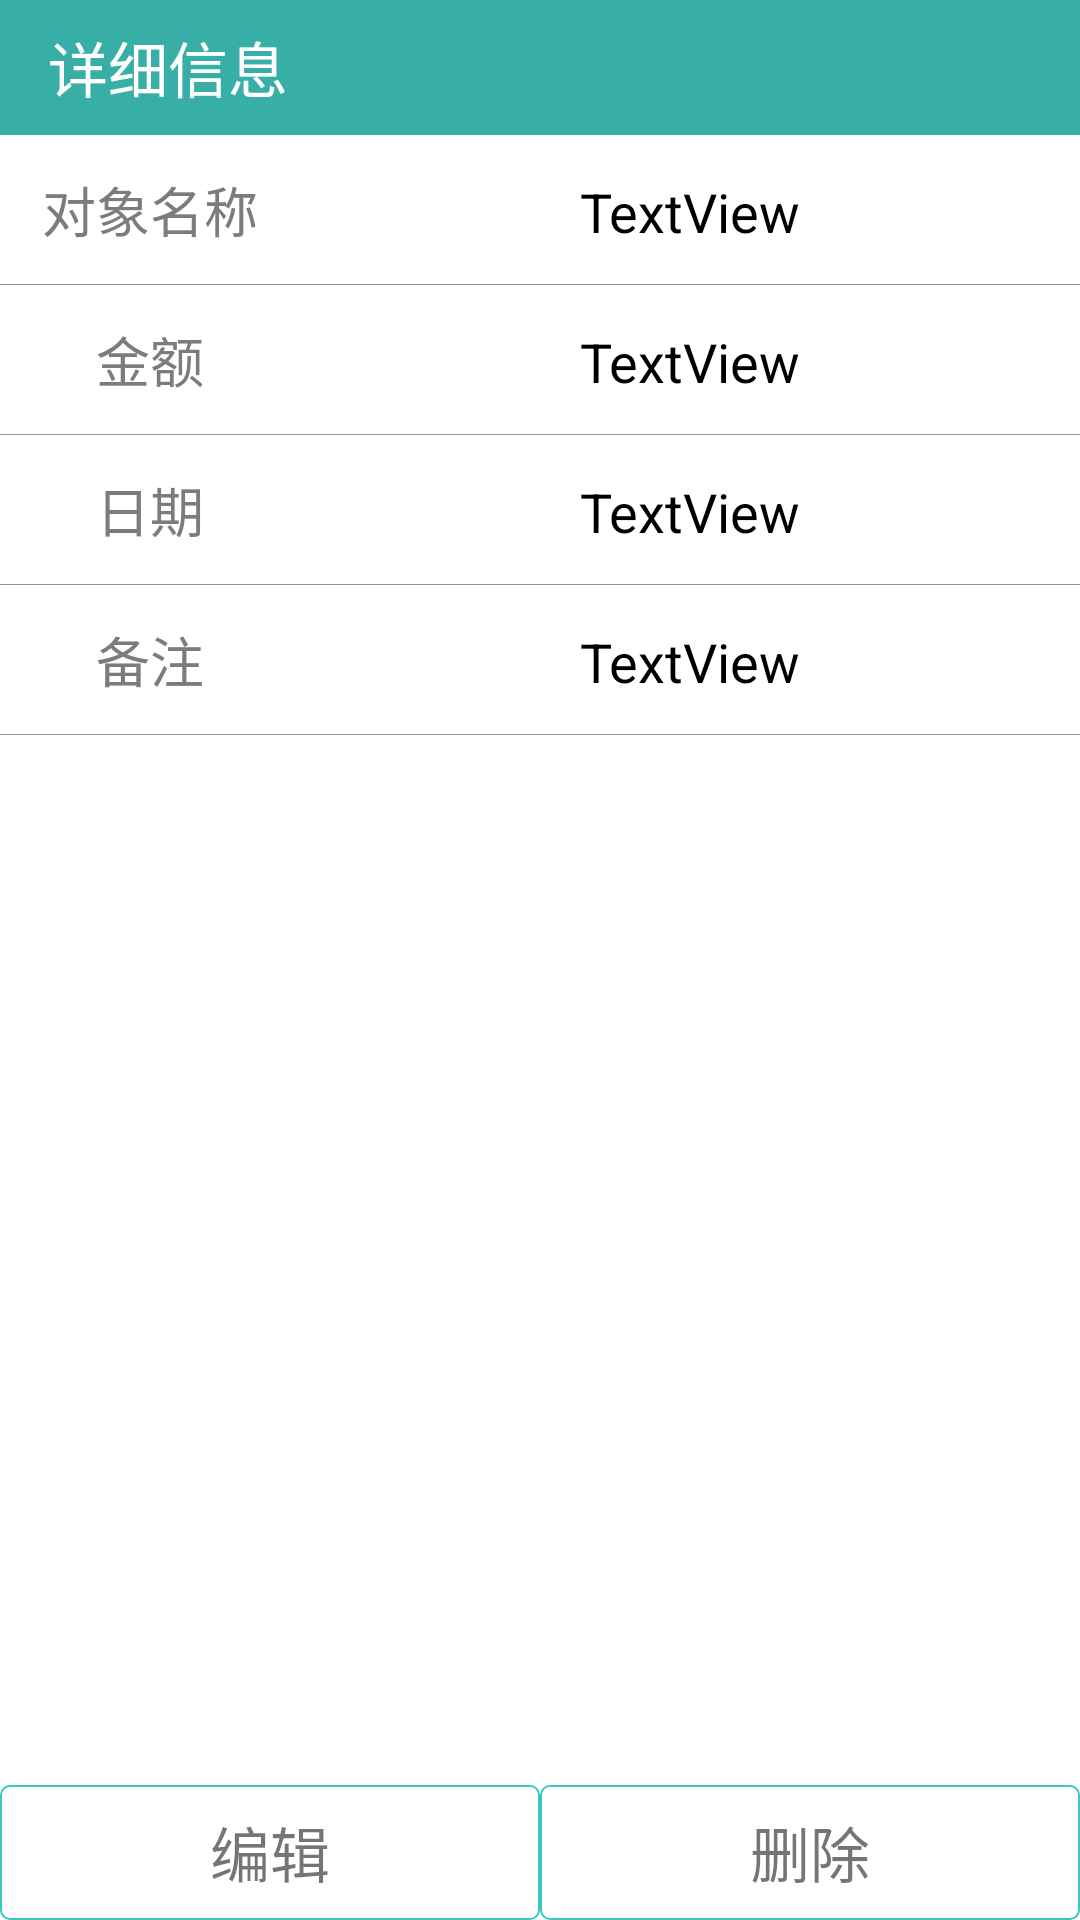

Reconstruct the res/layout file that produces this screen, plus the resources it refers to.
<!-- AndroidManifest.xml: application theme AppThemeLightNoActionBar -->
<!-- res/layout/activity_browse_main.xml -->
<?xml version="1.0" encoding="utf-8"?>
<RelativeLayout xmlns:android="http://schemas.android.com/apk/res/android"
    xmlns:app="http://schemas.android.com/apk/res-auto"
    xmlns:tools="http://schemas.android.com/tools"
    android:layout_width="match_parent"
    android:layout_height="match_parent"
    android:orientation="vertical"
    android:background="@color/colorWhite"
    tools:context=".BrowseMainActivity">

    <LinearLayout
        android:layout_width="match_parent"
        android:layout_height="45dp"
        android:layout_alignParentBottom="true"
        android:layout_marginBottom="0dp"
        android:orientation="horizontal"
        android:id="@+id/LL_button">

        <TextView
            android:id="@+id/button_change"
            android:layout_width="wrap_content"
            android:layout_height="match_parent"
            android:layout_weight="1"
            android:text="编辑"
            android:clickable="true"
            android:background="@drawable/background_text_juxing"
            android:gravity="center"
            android:textSize="20sp"/>

        <TextView
            android:id="@+id/button_delete"
            android:layout_width="wrap_content"
            android:layout_height="match_parent"
            android:layout_weight="1"
            android:text="删除"
            android:clickable="true"
            android:background="@drawable/background_text_juxing"
            android:gravity="center"
            android:textSize="20sp"/>
    </LinearLayout>

    <LinearLayout
        android:layout_width="match_parent"
        android:layout_height="633dp"
        android:layout_above="@+id/LL_button"
        android:layout_alignParentTop="true"
        android:layout_marginTop="0dp"
        android:layout_marginBottom="0dp"
        android:orientation="vertical">

        <androidx.appcompat.widget.Toolbar
            android:id="@+id/browse_toolbar"
            android:layout_width="match_parent"
            android:layout_height="45dp"
            android:background="@color/colorAccent"
            app:title="详细信息"
            app:titleTextColor="@color/colorWhite">
        </androidx.appcompat.widget.Toolbar>
        <LinearLayout
            android:layout_width="match_parent"
            android:layout_height="50dp"
            android:background="@drawable/juxing_gray"
            android:orientation="horizontal">

            <TextView
                android:id="@+id/record_text_name"
                android:layout_width="100dp"
                android:layout_height="50dp"
                android:gravity="center"
                android:text="对象名称"
                android:textColor="@color/colorTextDarkGray"
                android:textSize="18sp"/>

            <TextView
                android:id="@+id/record_name"
                android:layout_width="match_parent"
                android:layout_height="50dp"
                android:gravity="center"
                android:text="TextView"
                android:textColor="@color/colorBlack"
                android:textSize="18sp"/>
        </LinearLayout>

        <LinearLayout
            android:layout_width="match_parent"
            android:layout_height="50dp"
            android:background="@drawable/juxing_gray"
            android:orientation="horizontal">

            <TextView
                android:id="@+id/record_text_money"
                android:layout_width="100dp"
                android:layout_height="50dp"
                android:gravity="center"
                android:text="金额"
                android:textColor="@color/colorTextDarkGray"
                android:textSize="18sp"/>

            <TextView
                android:id="@+id/record_money"
                android:layout_width="match_parent"
                android:layout_height="50dp"
                android:gravity="center"
                android:text="TextView"
                android:textColor="@color/colorBlack"
                android:textSize="18sp"/>
        </LinearLayout>

        <LinearLayout
            android:layout_width="match_parent"
            android:layout_height="50dp"
            android:background="@drawable/juxing_gray"
            android:orientation="horizontal">

            <TextView
                android:id="@+id/record_text_data"
                android:layout_width="100dp"
                android:layout_height="50dp"
                android:gravity="center"
                android:text="日期"
                android:textColor="@color/colorTextDarkGray"
                android:textSize="18sp"/>

            <TextView
                android:id="@+id/record_data"
                android:layout_width="match_parent"
                android:layout_height="50dp"
                android:gravity="center"
                android:text="TextView"
                android:textColor="@color/colorBlack"
                android:textSize="18sp"/>
        </LinearLayout>

        <LinearLayout
            android:layout_width="match_parent"
            android:layout_height="50dp"
            android:background="@drawable/juxing_gray"
            android:orientation="horizontal">

            <TextView
                android:id="@+id/record_text_reason"
                android:layout_width="100dp"
                android:layout_height="50dp"
                android:gravity="center"
                android:text="备注"
                android:textColor="@color/colorTextDarkGray"
                android:textSize="18sp"/>

            <TextView
                android:id="@+id/record_reason"
                android:layout_width="match_parent"
                android:layout_height="50dp"
                android:gravity="center"
                android:text="TextView"
                android:textColor="@color/colorBlack"
                android:textSize="18sp"/>
        </LinearLayout>
    </LinearLayout>
</RelativeLayout>
<!-- resources referenced by this layout -->
<resources>
  <color name="colorAccent">#37AEA6</color>
  <color name="colorBlack">#000000</color>
  <color name="colorTextDarkGray">#7C7C7C</color>
  <color name="colorWhite">#FFFFFF</color>
  <!-- drawable background_text_juxing (drawable) -->
  <?xml version="1.0" encoding="utf-8"?>
  <shape xmlns:android="http://schemas.android.com/apk/res/android">
  
      
      <solid android:color="@android:color/white"/>
      
      <stroke
          android:width="0.5dp"
          android:color="@color/colorTextGreen"/>
      
      <corners android:radius="3dp"/>
      
      <padding
          android:top="2dp"
          android:bottom="2dp"
          android:left="6dp"
          android:right="6dp"/>
  
  </shape>
  <!-- drawable juxing_gray (drawable) -->
  <?xml version="1.0" encoding="utf-8"?>
  <layer-list xmlns:android="http://schemas.android.com/apk/res/android">
      <item>
          <shape>
              <solid
                  android:color="@color/colorTextLightGray"/>
          </shape>
      </item>
      <item
          android:bottom="0.5dp">
          <shape>
              <solid
                  android:color="@color/colorWhite"/>
          </shape>
      </item>
  
  </layer-list>
  <style name="AppThemeLightNoActionBar" parent="Theme.AppCompat.Light.NoActionBar">
          
          <item name="windowActionBar">false</item>
          <item name="windowNoTitle">true</item>
      </style>
  <color name="colorTextGreen">#37C8C0</color>
  <color name="colorTextLightGray">#959595</color>
</resources>
